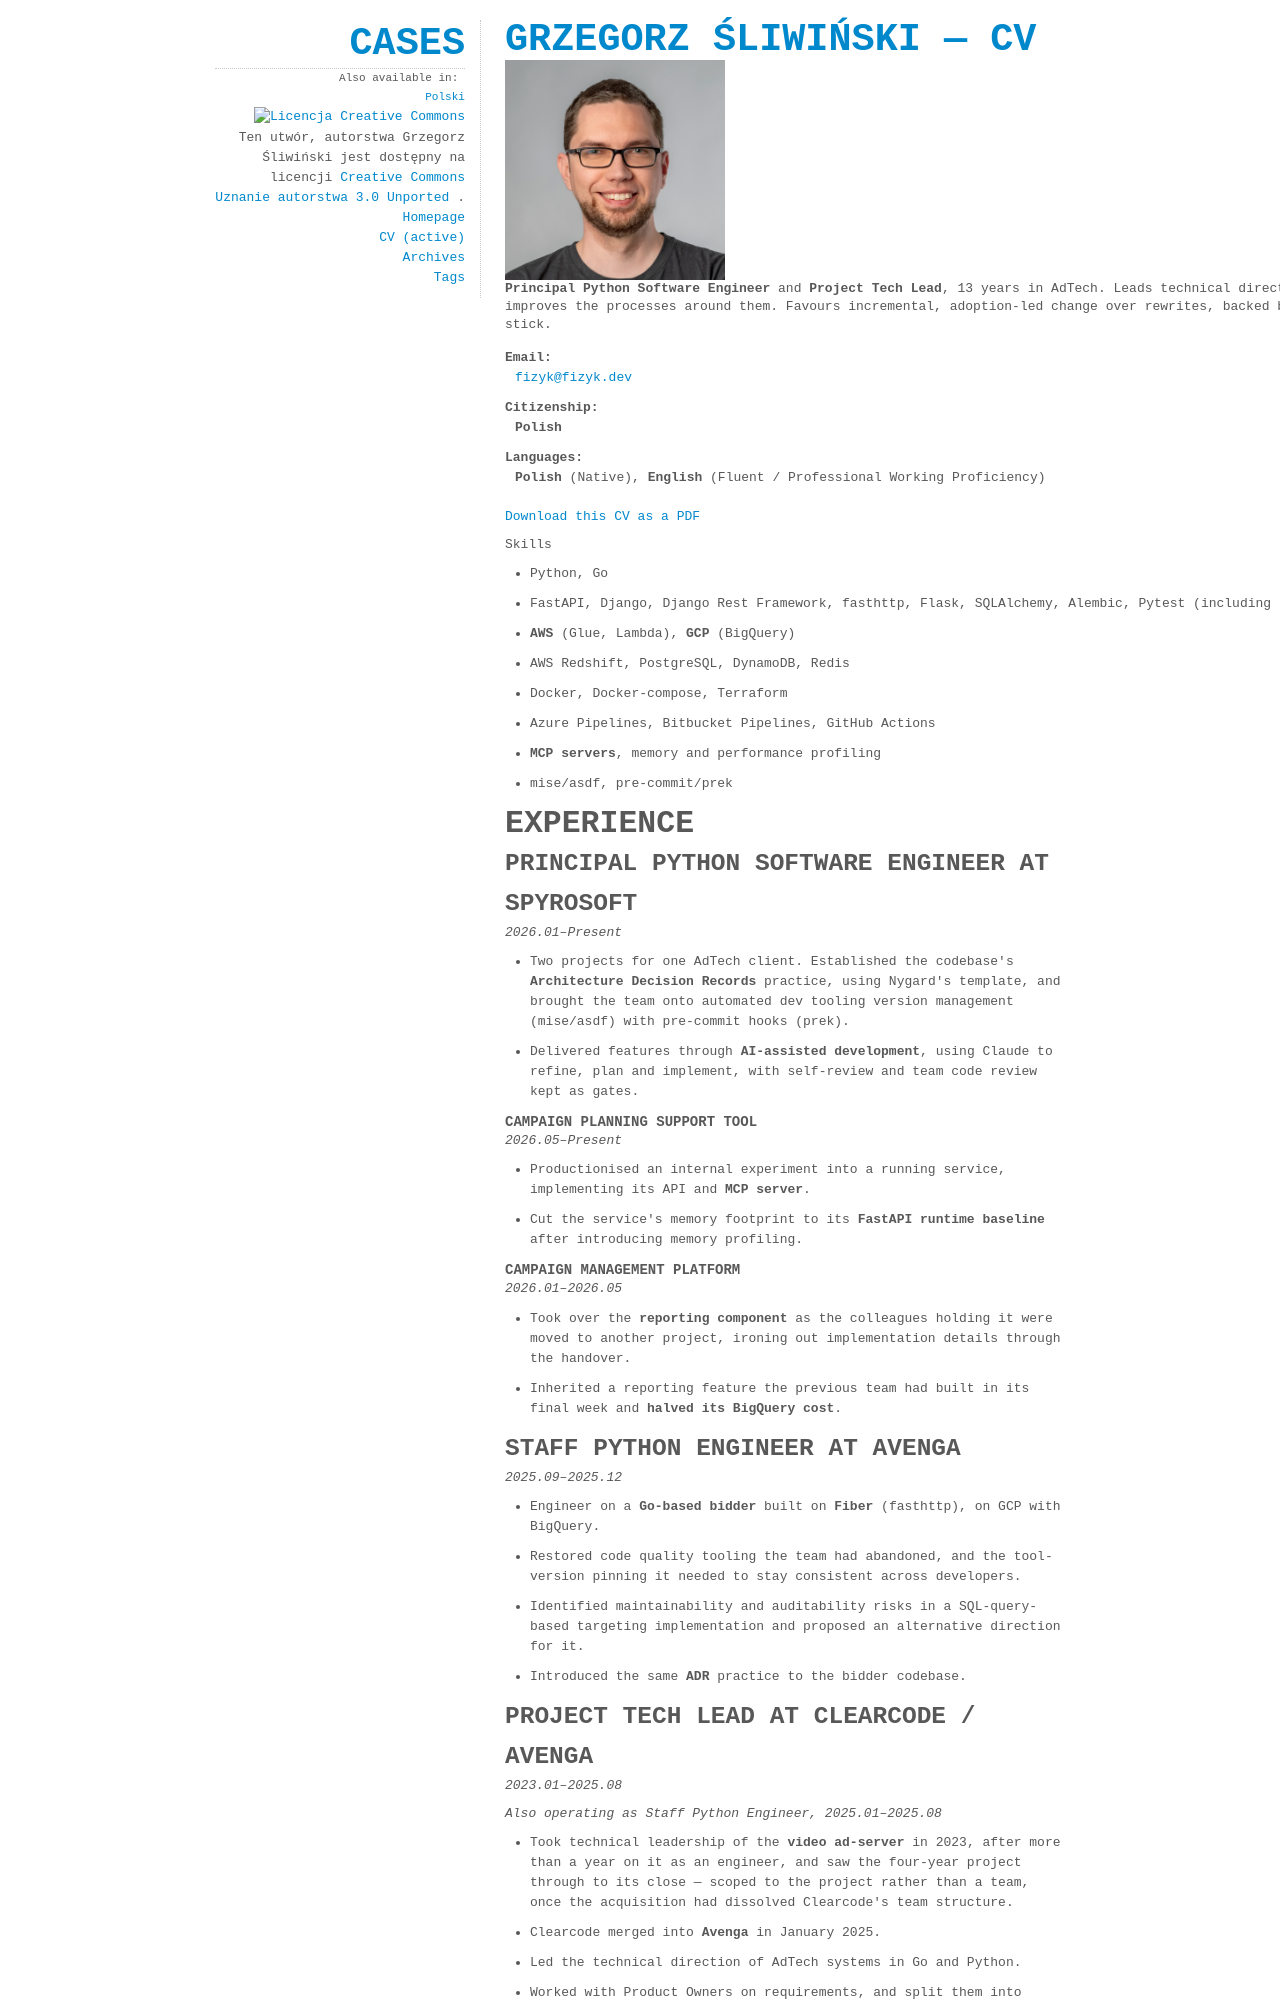

repository: fizyk/fizyk.github.io · page: cv/index.html · generator: sphinx

.. title: Grzegorz Śliwiński — CV
.. slug: cv
.. type: text
.. description: Grzegorz Śliwiński — Principal Python Software Engineer and Project Tech Lead, 13 years in AdTech, working in Python and Go.

.. container:: cv-aside

   .. image:: /cv/greg.png
      :alt: Grzegorz Śliwiński
      :width: 220px
      :class: cv-photo

   **Principal Python Software Engineer** and **Project Tech Lead**, 13 years in AdTech.
   Leads technical direction, designs scalable **Python/Go systems**, and improves the
   processes around them. Favours incremental, adoption-led change over rewrites, backed
   by the tooling and documentation that make it stick.

   :Email: `fizyk@fizyk.dev <mailto:fizyk@fizyk.dev>`_
   :Citizenship: **Polish**
   :Languages: **Polish** (Native), **English** (Fluent / Professional Working
      Proficiency)

   `Download this CV as a PDF </cv/grzegorz-sliwinski-cv.pdf>`_

   .. rubric:: Skills

   - Python, Go
   - FastAPI, Django, Django Rest Framework, fasthttp, Flask, SQLAlchemy, Alembic,
     Pytest (including plugin development), Pyramid
   - **AWS** (Glue, Lambda), **GCP** (BigQuery)
   - AWS Redshift, PostgreSQL, DynamoDB, Redis
   - Docker, Docker-compose, Terraform
   - Azure Pipelines, Bitbucket Pipelines, GitHub Actions
   - **MCP servers**, memory and performance profiling
   - mise/asdf, pre-commit/prek

Experience
==========

Principal Python Software Engineer at Spyrosoft
-----------------------------------------------

*2026.01–Present*

- Two projects for one AdTech client. Established the codebase's **Architecture Decision
  Records** practice, using Nygard's template, and brought the team onto automated dev
  tooling version management (mise/asdf) with pre-commit hooks (prek).
- Delivered features through **AI-assisted development**, using Claude to refine, plan
  and implement, with self-review and team code review kept as gates.

Campaign planning support tool
~~~~~~~~~~~~~~~~~~~~~~~~~~~~~~

*2026.05–Present*

- Productionised an internal experiment into a running service, implementing its API and
  **MCP server**.
- Cut the service's memory footprint to its **FastAPI runtime baseline** after
  introducing memory profiling.

Campaign management platform
~~~~~~~~~~~~~~~~~~~~~~~~~~~~

*2026.01–2026.05*

- Took over the **reporting component** as the colleagues holding it were moved to
  another project, ironing out implementation details through the handover.
- Inherited a reporting feature the previous team had built in its final week and
  **halved its BigQuery cost**.

Staff Python Engineer at Avenga
-------------------------------

*2025.09–2025.12*

- Engineer on a **Go-based bidder** built on **Fiber** (fasthttp), on GCP with BigQuery.
- Restored code quality tooling the team had abandoned, and the tool-version pinning it
  needed to stay consistent across developers.
- Identified maintainability and auditability risks in a SQL-query-based targeting
  implementation and proposed an alternative direction for it.
- Introduced the same **ADR** practice to the bidder codebase.
